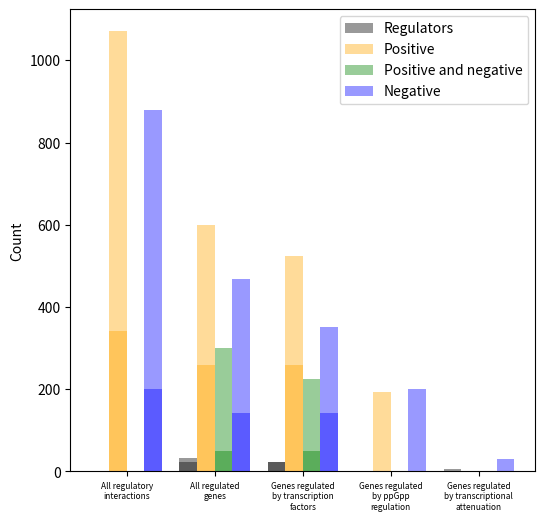

Generate this figure with matplotlib:
#!/usr/bin/env python
"""
Plot the expression included in the model based on output generated with
runscripts/reflect/model_inspection.py in the output file regulation.tsv.
"""

import matplotlib.pyplot as plt
import numpy as np


COLORS = ['black', 'orange', 'green', 'blue']
LABELS = ['Regulators', 'Positive', 'Positive and negative', 'Negative']


def plot_bar(data):
    x = np.arange(data.shape[1])
    width = 0.8 / data.shape[0]
    offset = 0.4 - width / 2
    for i, (d, color, label) in enumerate(zip(data, COLORS, LABELS)):
        plt.bar(x - offset + i * width, d, width=width, color=color, alpha=0.4, label=label)


if __name__ == '__main__':
    # Data rows line up with xlabels and columns line up with LABELS
    old_data = np.array([
        [0, 341, 0, 200],
        [22, 259, 49, 143],
        [22, 259, 49, 143],
        [0, 0, 0, 0],
        [0, 0, 0, 0],
        ]).T
    new_data = np.array([
        [0, 1070, 0, 879],
        [32, 599, 301, 468],
        [24, 525, 224, 352],
        [1, 193, 0, 201],
        [7, 0, 0, 31],
        ]).T
    xlabels = [
        'All regulatory\ninteractions',
        'All regulated\ngenes',
        'Genes regulated\nby transcription\nfactors',
        'Genes regulated\nby ppGpp\nregulation',
        'Genes regulated\nby transcriptional\nattenuation',
        ]

    x = np.arange(len(xlabels))

    plt.figure(figsize=(6, 6))

    plot_bar(new_data)
    plt.legend()
    plot_bar(old_data)

    plt.xticks(x, xlabels, fontsize=6)
    plt.ylabel('Count')

    plt.savefig('regulation.pdf')
